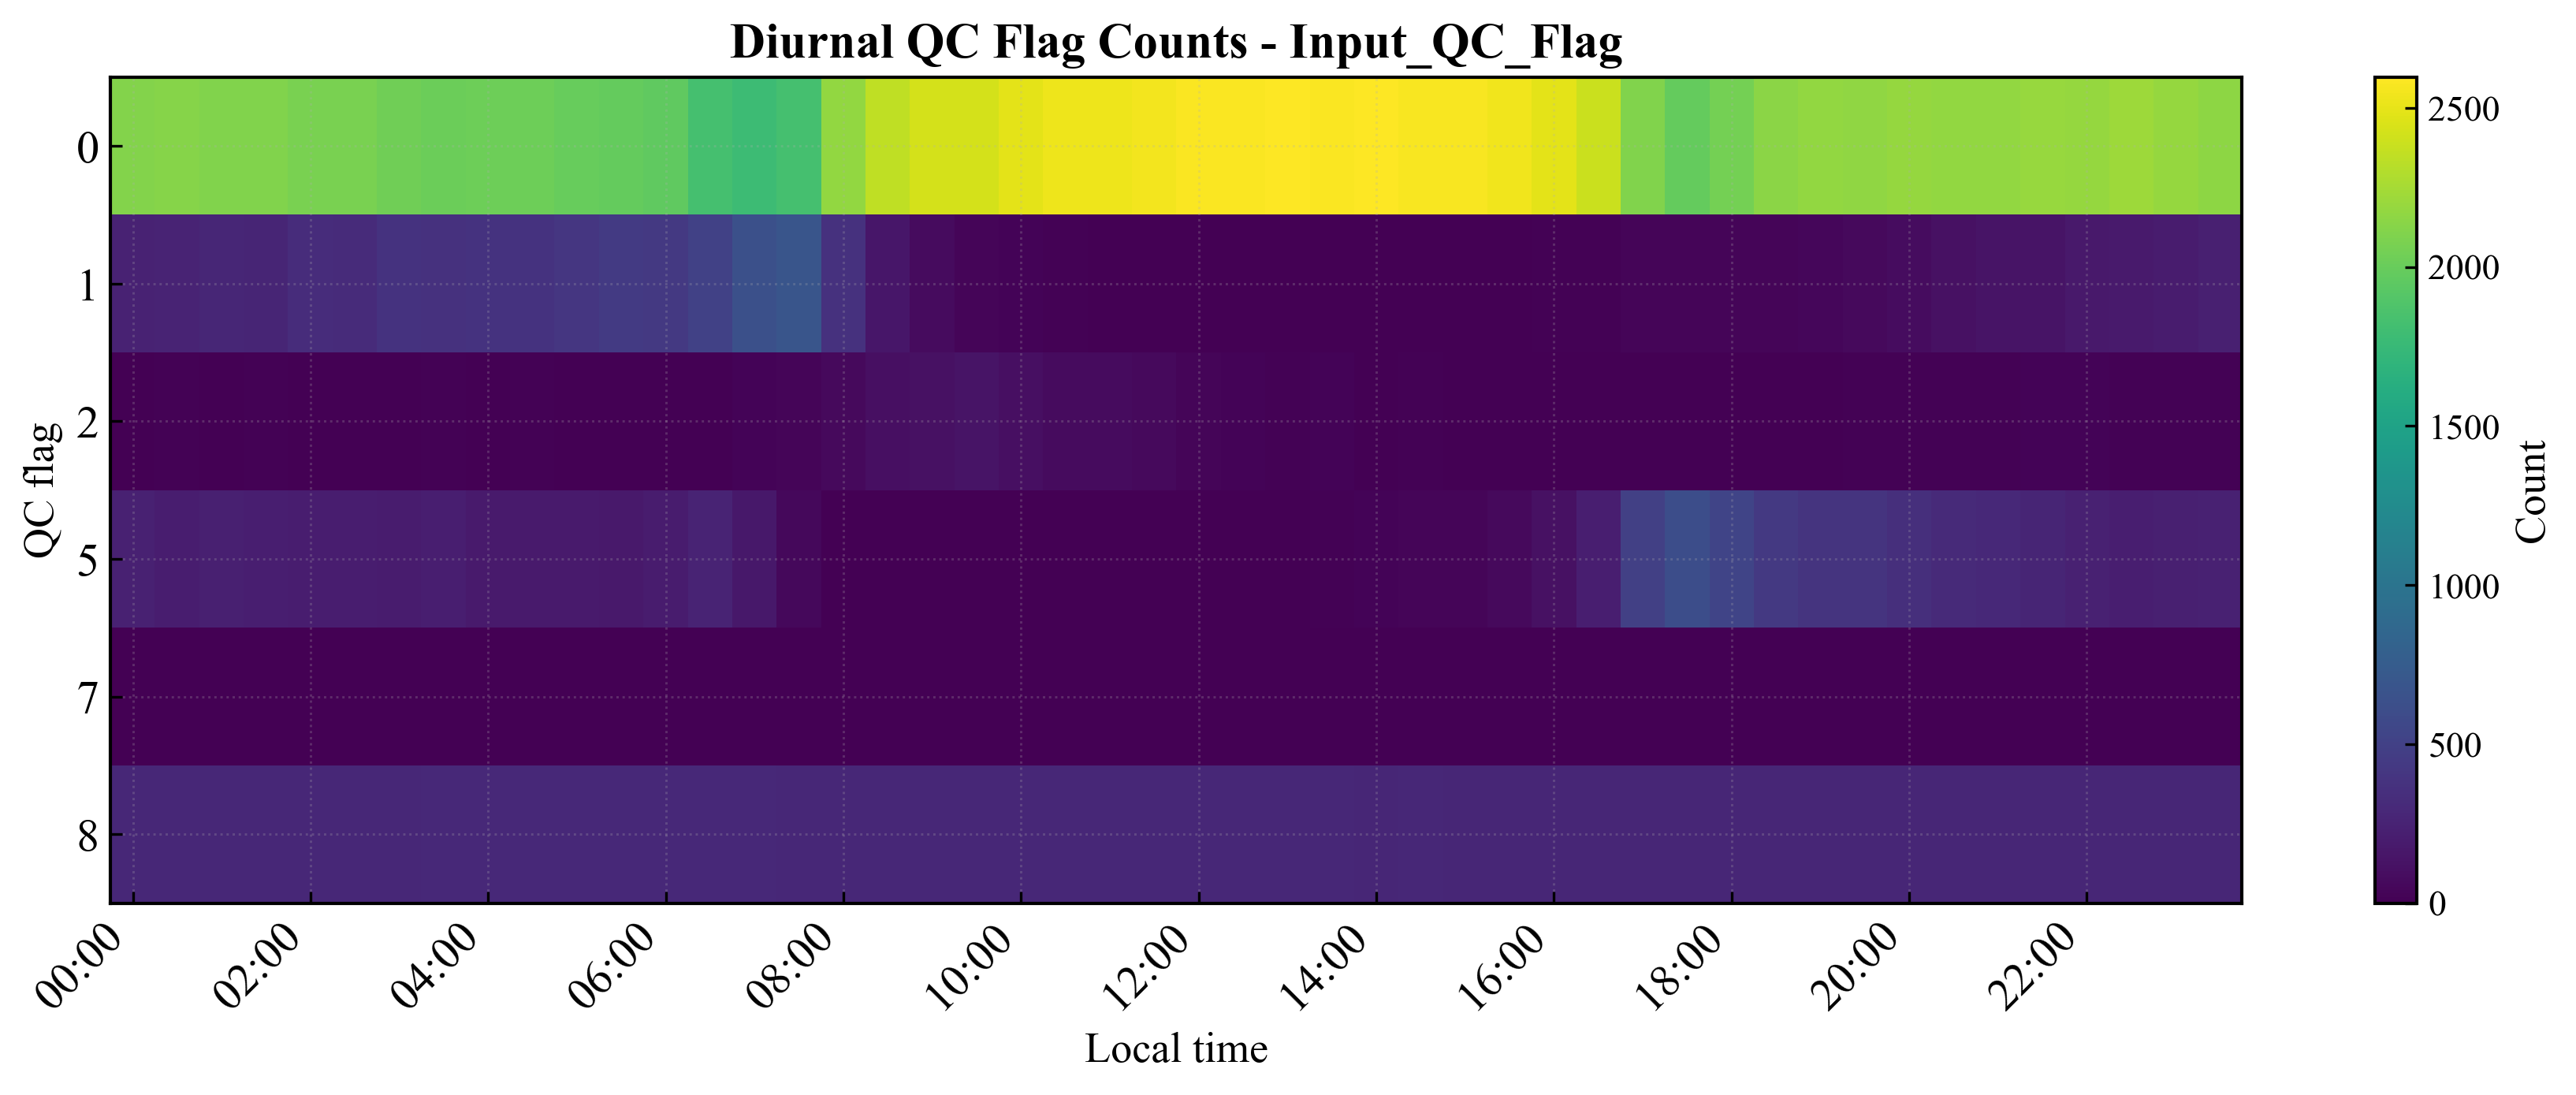

The table this chart was drawn from, first rows:
time_label, hour_decimal, 0, 1, 2, 5, 7, 8
00:00, 0.0, 2119, 246, 10, 243, 0, 289
00:30, 0.5, 2127, 263, 16, 212, 0, 289
01:00, 1.0, 2101, 274, 9, 232, 0, 291
01:30, 1.5, 2108, 270, 16, 222, 0, 291
02:00, 2.0, 2070, 330, 8, 205, 0, 294
02:30, 2.5, 2075, 318, 10, 209, 1, 294
03:00, 3.0, 2038, 376, 6, 193, 0, 294
03:30, 3.5, 2014, 373, 11, 214, 0, 295
04:00, 4.0, 2027, 384, 9, 190, 0, 297
04:30, 4.5, 2025, 382, 12, 188, 0, 300
05:00, 5.0, 1989, 412, 10, 192, 1, 303
05:30, 5.5, 1985, 440, 4, 177, 0, 301
06:00, 6.0, 1967, 431, 7, 198, 0, 304
06:30, 6.5, 1836, 506, 7, 258, 0, 300
07:00, 7.0, 1777, 637, 23, 172, 0, 298
07:30, 7.5, 1832, 686, 38, 57, 0, 294
08:00, 8.0, 2176, 367, 66, 8, 0, 290
08:30, 8.5, 2352, 157, 104, 5, 0, 289
09:00, 9.0, 2426, 73, 114, 6, 0, 288
09:30, 9.5, 2434, 39, 141, 5, 0, 288
10:00, 10.0, 2491, 21, 103, 4, 0, 288
10:30, 10.5, 2527, 16, 72, 4, 0, 288
11:00, 11.0, 2534, 7, 74, 2, 0, 290
11:30, 11.5, 2552, 2, 61, 3, 0, 289
12:00, 12.0, 2578, 2, 37, 2, 0, 288
12:30, 12.5, 2585, 2, 30, 2, 0, 288
13:00, 13.0, 2597, 1, 20, 3, 0, 286
13:30, 13.5, 2586, 1, 22, 12, 1, 285
14:00, 14.0, 2590, 2, 10, 21, 1, 284
14:30, 14.5, 2567, 4, 14, 37, 1, 285
15:00, 15.0, 2576, 7, 10, 32, 0, 283
15:30, 15.5, 2543, 8, 10, 66, 0, 281
16:00, 16.0, 2488, 12, 10, 118, 0, 280
16:30, 16.5, 2392, 20, 0, 215, 1, 280
17:00, 17.0, 2104, 32, 3, 490, 0, 279
17:30, 17.5, 1980, 32, 0, 617, 0, 279
18:00, 18.0, 2057, 35, 0, 535, 0, 281
18:30, 18.5, 2148, 39, 5, 435, 0, 281
19:00, 19.0, 2179, 46, 10, 393, 0, 280
19:30, 19.5, 2162, 64, 13, 389, 0, 280
20:00, 20.0, 2185, 82, 15, 345, 0, 281
20:30, 20.5, 2181, 114, 18, 314, 0, 281
21:00, 21.0, 2176, 132, 18, 301, 0, 281
21:30, 21.5, 2195, 137, 30, 264, 0, 282
22:00, 22.0, 2182, 179, 24, 241, 0, 282
22:30, 22.5, 2214, 183, 12, 218, 0, 281
23:00, 23.0, 2182, 195, 17, 233, 0, 281
23:30, 23.5, 2151, 228, 12, 236, 0, 281
